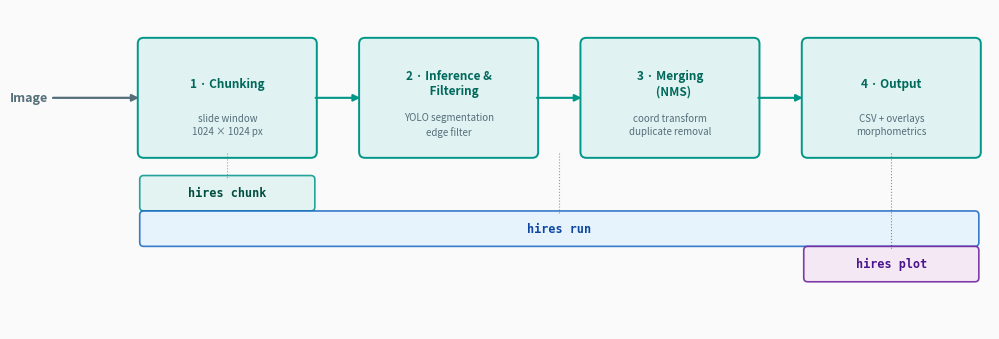

Here is the Python script that generated this plot: (Note: this script raises an exception after producing the figure.)
"""Generate the HiReS pipeline overview diagram."""

import matplotlib.pyplot as plt
import matplotlib.patches as mpatches
from matplotlib.patches import FancyArrowPatch, FancyBboxPatch

TEAL = "#009688"
TEAL_LIGHT = "#E0F2F1"
ORANGE = "#F57C00"
ORANGE_LIGHT = "#FFF3E0"
BLUE = "#1565C0"
BLUE_LIGHT = "#E3F2FD"
PURPLE = "#6A1B9A"
PURPLE_LIGHT = "#F3E5F5"
GRAY = "#546E7A"
BG = "#FAFAFA"

stages = [
    {"label": "1 · Chunking",      "sub": "slide window\n1024 × 1024 px"},
    {"label": "2 · Inference &\n    Filtering", "sub": "YOLO segmentation\nedge filter"},
    {"label": "3 · Merging\n   (NMS)",         "sub": "coord transform\nduplicate removal"},
    {"label": "4 · Output",         "sub": "CSV + overlays\nmorphometrics"},
]

BOX_W = 1.7
BOX_H = 1.1
GAP   = 0.55
ARROW_W = 0.35

xs = [i * (BOX_W + GAP) for i in range(4)]
BOX_Y = 1.8

commands = [
    {"label": "hires chunk", "x0": xs[0], "x1": xs[0] + BOX_W, "color": TEAL,   "bg": TEAL_LIGHT},
    {"label": "hires run",   "x0": xs[0], "x1": xs[3] + BOX_W, "color": BLUE,   "bg": BLUE_LIGHT},
    {"label": "hires plot",  "x0": xs[3], "x1": xs[3] + BOX_W, "color": PURPLE, "bg": PURPLE_LIGHT},
]

CMD_Y_TOP   = BOX_Y - 0.28
CMD_H       = 0.28
CMD_GAP     = 0.36

fig_w = xs[-1] + BOX_W + 1.4
fig_h = BOX_Y + BOX_H + 0.5

fig, ax = plt.subplots(figsize=(fig_w, fig_h))
ax.set_xlim(-1.1, xs[-1] + BOX_W + 0.15)
ax.set_ylim(0, BOX_Y + BOX_H + 0.35)
ax.set_aspect("equal")
ax.axis("off")
fig.patch.set_facecolor(BG)
ax.set_facecolor(BG)

# "Image ──►" input arrow
ax.annotate(
    "", xy=(xs[0] - 0.02, BOX_Y + BOX_H / 2),
    xytext=(-0.95, BOX_Y + BOX_H / 2),
    arrowprops=dict(arrowstyle="-|>", color=GRAY, lw=1.6),
)
ax.text(-0.97, BOX_Y + BOX_H / 2, "Image", ha="right", va="center",
        fontsize=9, color=GRAY, fontweight="bold")

# Stage boxes and inter-stage arrows
for i, (x, stage) in enumerate(zip(xs, stages)):
    box = FancyBboxPatch(
        (x, BOX_Y), BOX_W, BOX_H,
        boxstyle="round,pad=0.06",
        linewidth=1.4, edgecolor=TEAL, facecolor=TEAL_LIGHT,
    )
    ax.add_patch(box)
    ax.text(x + BOX_W / 2, BOX_Y + BOX_H * 0.63, stage["label"],
            ha="center", va="center", fontsize=8.5, fontweight="bold", color="#00695C")
    ax.text(x + BOX_W / 2, BOX_Y + BOX_H * 0.25, stage["sub"],
            ha="center", va="center", fontsize=7.0, color=GRAY, linespacing=1.4)

    if i < len(stages) - 1:
        ax.annotate(
            "", xy=(xs[i + 1] - 0.02, BOX_Y + BOX_H / 2),
            xytext=(x + BOX_W + 0.02, BOX_Y + BOX_H / 2),
            arrowprops=dict(arrowstyle="-|>", color=TEAL, lw=1.5),
        )

# Command spans below the boxes
colors = {
    "hires chunk": (TEAL,   TEAL_LIGHT,   "#004D40"),
    "hires run":   (BLUE,   BLUE_LIGHT,   "#0D47A1"),
    "hires plot":  (PURPLE, PURPLE_LIGHT, "#4A148C"),
}

for row, cmd in enumerate(commands):
    y_top = CMD_Y_TOP - row * CMD_GAP
    y_bot = y_top - CMD_H
    y_mid = (y_top + y_bot) / 2

    c_edge, c_face, c_text = colors[cmd["label"]]

    span = FancyBboxPatch(
        (cmd["x0"], y_bot), cmd["x1"] - cmd["x0"], CMD_H,
        boxstyle="round,pad=0.04",
        linewidth=1.2, edgecolor=c_edge, facecolor=c_face, alpha=0.85,
    )
    ax.add_patch(span)

    ax.text((cmd["x0"] + cmd["x1"]) / 2, y_mid, cmd["label"],
            ha="center", va="center", fontsize=8.5,
            fontweight="bold", color=c_text,
            fontfamily="monospace")

    # vertical connector line from box bottom to span top
    cx = (cmd["x0"] + cmd["x1"]) / 2
    ax.plot([cx, cx], [BOX_Y - 0.01, y_top + 0.01],
            color=c_edge, lw=0.8, linestyle="dotted", alpha=0.6)

plt.tight_layout(pad=0.1)
out = "/home/steve/Documents/Packages/hireseg/docs/assets/pipeline_overview.png"
fig.savefig(out, dpi=180, bbox_inches="tight", facecolor=BG)
print(f"Saved → {out}")
plt.close()
